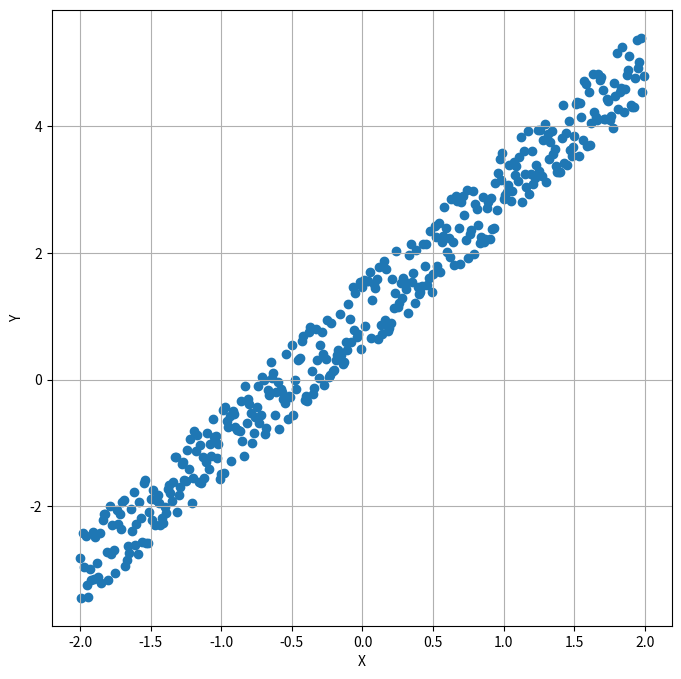

The matplotlib source for this figure:
#!/usr/bin/env python3
# -*- coding: utf-8 -*-
"""
Created on Wed Dec 27 16:55:27 2017

[redacted]
"""

import numpy as np
import matplotlib.pyplot as plt

from scipy.optimize import minimize



np.random.seed(1000)


nb_samples = 400


def show_dataset(X, Y):
    fig, ax = plt.subplots(1, 1, figsize=(8, 8))

    ax.scatter(X, Y)
    ax.set_xlabel('X')
    ax.set_ylabel('Y')
    ax.grid()

    plt.show()
    
    
def gradient(v):
    gr = np.zeros(shape=2)
    for i in range(nb_samples):
        gr[0] += (v[0] + v[1]*X[i] - Y[i])
        gr[1] += ((v[0] + v[1]*X[i] - Y[i]) * X[i])
    return gr


def loss(v):
    err = 0.0
    for i in range(nb_samples):
        err += np.square(v[0] + v[1]*X[i] - Y[i])
    return 0.5 * err


if __name__ == '__main__':

    X = np.arange(-2, 2, 0.01)
    #y=ax+b,a=2,b=1
    Y = 2*X+1
    Y += np.random.uniform(-0.6, 0.6, size=nb_samples)
    show_dataset(X, Y)
    # 最小化成本函數
    result = minimize(fun=loss, x0=np.array([0.0, 0.0]), 
                      jac=gradient, method='L-BFGS-B')
    print('斜率:')
    print('y = %.2fx + %2.f' % (result.x[1], result.x[0]))
    # 計算均方差
    err = 0.0
    for i in range(nb_samples):
        err += np.abs(Y[i] - (result.x[1]*X[i] + result.x[0]))

    print('絕對均方差: %.2f' % err)
    
    
    